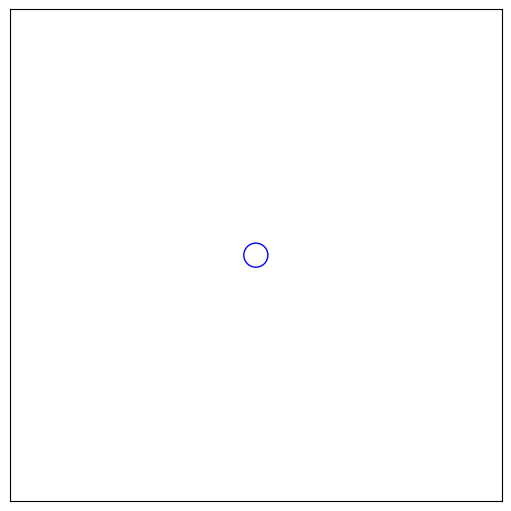

Python code for this plot:
import matplotlib.pyplot as plt
import numpy as np
import pandas as pd


# 가운데 동그라미 점 하나
fig = plt.figure(figsize=(5, 5), constrained_layout=True)
ax = fig.add_subplot()
ax.set(xlim=(-1, 1), ylim=(-1, 1), xticks=[], yticks=[])

circle = ax.scatter(0, 0, s=10, lw=1, ec="b", fc="none")


# marker 크기 변경 함수
def update(frame_number):
    circle.set_sizes([frame_number*30])

# marker 크기
update(10)

plt.show()